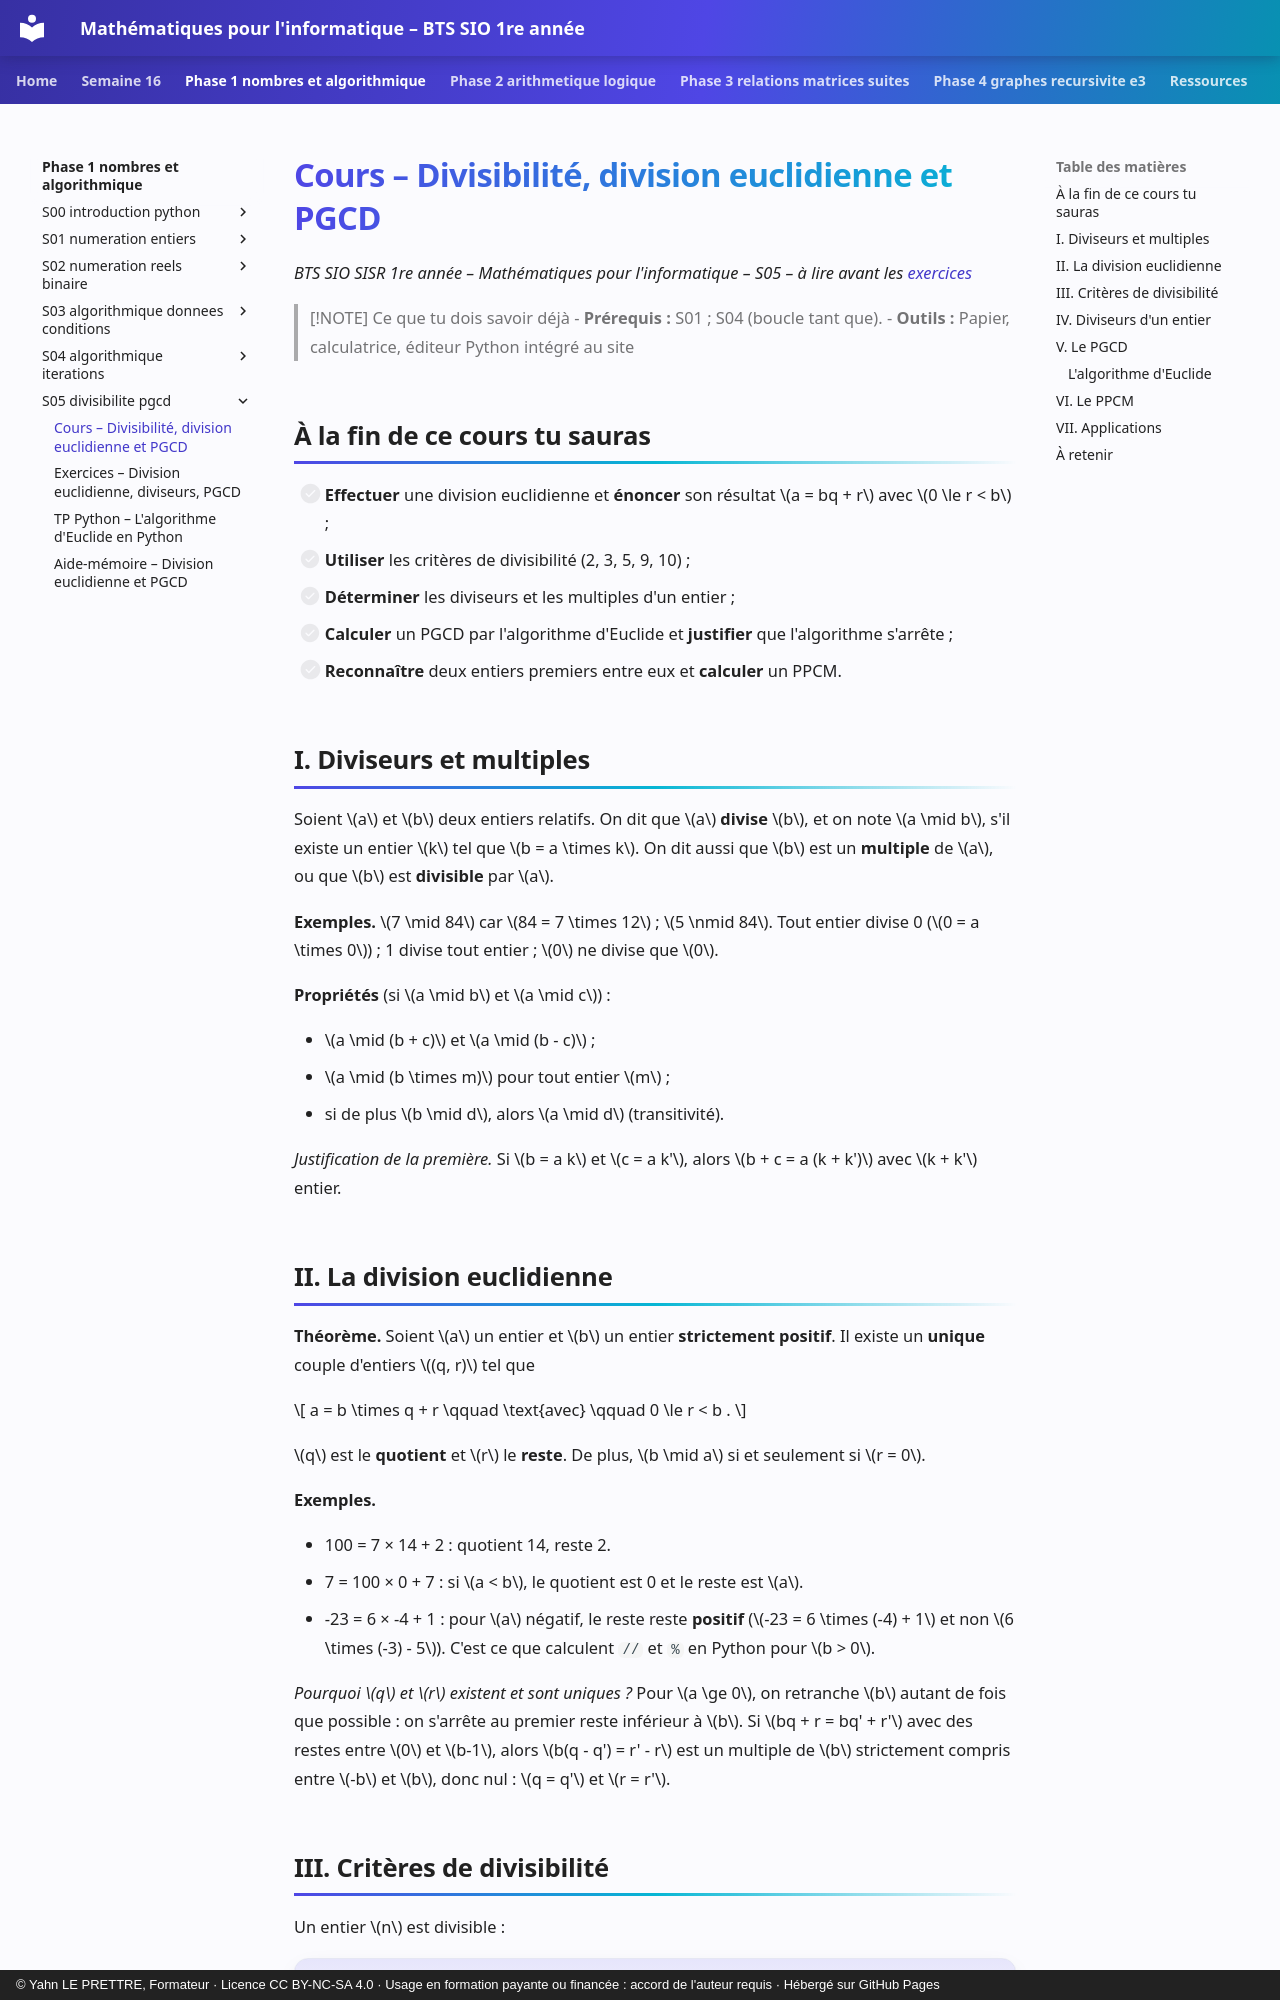

repository: YahnLP/bts1-sio-sisr-math_algo · page: phase-1-nombres-et-algorithmique/S05-divisibilite-pgcd/01-cours/index.html · generator: mkdocs · copyright: © Yahn LE PRETTRE, Formateur · Licence CC BY-NC-SA 4.0 · Usage en formation payante ou financée : accord de l'auteur requis · Hébergé sur GitHub Pages

# Cours – Divisibilité, division euclidienne et PGCD

*BTS SIO SISR 1re année – Mathématiques pour l'informatique – S05 – à lire avant les [exercices](02-exercices.md)*

> [!NOTE] Ce que tu dois savoir déjà
> - **Prérequis :** S01 ; S04 (boucle tant que).
> - **Outils :** Papier, calculatrice, éditeur Python intégré au site

## À la fin de ce cours tu sauras

- [ ] **Effectuer** une division euclidienne et **énoncer** son résultat \(a = bq + r\) avec \(0 \le r < b\) ;
- [ ] **Utiliser** les critères de divisibilité (2, 3, 5, 9, 10) ;
- [ ] **Déterminer** les diviseurs et les multiples d'un entier ;
- [ ] **Calculer** un PGCD par l'algorithme d'Euclide et **justifier** que l'algorithme s'arrête ;
- [ ] **Reconnaître** deux entiers premiers entre eux et **calculer** un PPCM.

## I. Diviseurs et multiples

Soient \(a\) et \(b\) deux entiers relatifs. On dit que \(a\) **divise** \(b\), et on note \(a \mid b\), s'il existe un entier \(k\) tel que \(b = a \times k\). On dit aussi que \(b\) est un **multiple** de \(a\), ou que \(b\) est **divisible** par \(a\).

**Exemples.** \(7 \mid 84\) car \(84 = 7 \times 12\) ; \(5 \nmid 84\). Tout entier divise 0 (\(0 = a \times 0\)) ; 1 divise tout entier ; \(0\) ne divise que \(0\).

**Propriétés** (si \(a \mid b\) et \(a \mid c\)) :

- \(a \mid (b + c)\) et \(a \mid (b - c)\) ;
- \(a \mid (b \times m)\) pour tout entier \(m\) ;
- si de plus \(b \mid d\), alors \(a \mid d\) (transitivité).

*Justification de la première.* Si \(b = a k\) et \(c = a k'\), alors \(b + c = a (k + k')\) avec \(k + k'\) entier.
